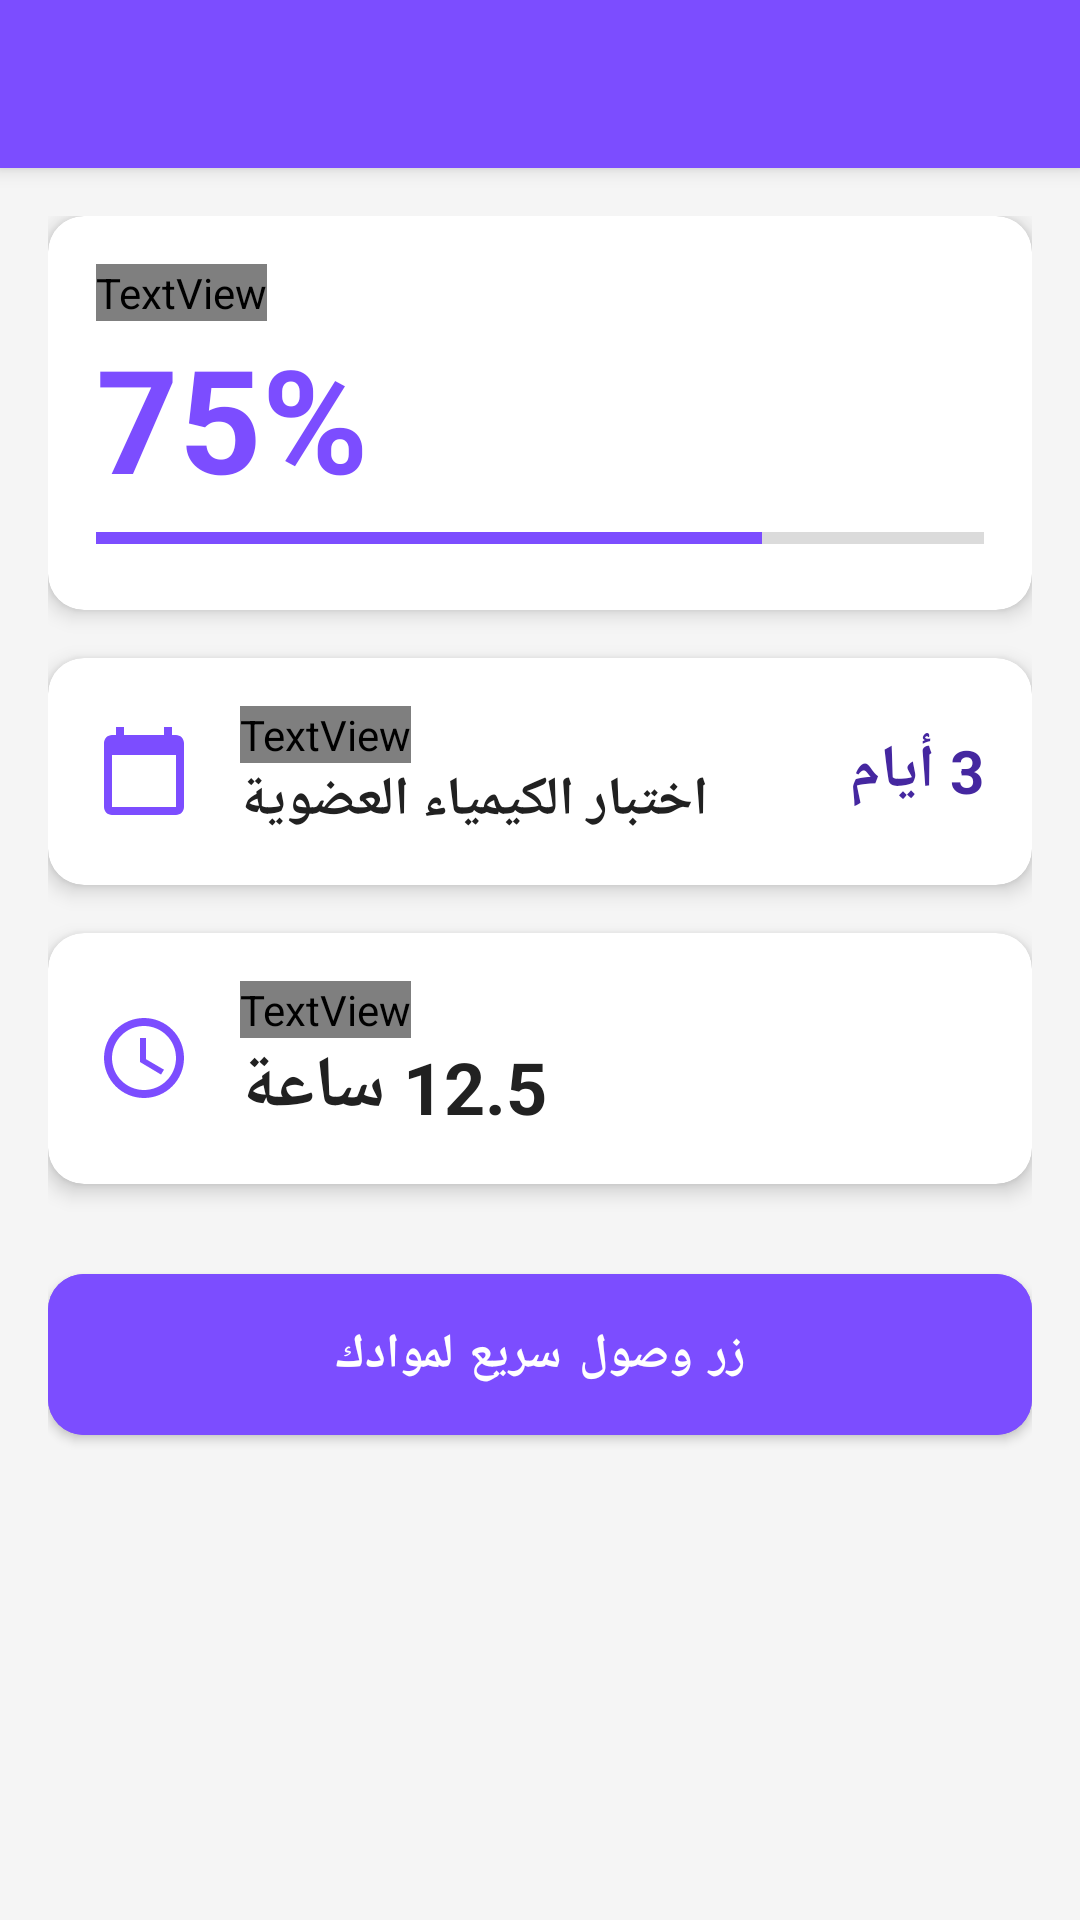

The Android layout XML behind this screen, and the referenced resources:
<!-- AndroidManifest.xml: application theme Theme.StudyApp -->
<!-- res/layout/activity_main.xml -->
<?xml version="1.0" encoding="utf-8"?>
<androidx.coordinatorlayout.widget.CoordinatorLayout
    xmlns:android="http://schemas.android.com/apk/res/android"
    xmlns:app="http://schemas.android.com/apk/res-auto"
    xmlns:tools="http://schemas.android.com/tools"
    android:layout_width="match_parent"
    android:layout_height="match_parent"
    android:background="?android:attr/colorBackground"
    tools:context=".MainActivity">

    <com.google.android.material.appbar.AppBarLayout
        android:layout_width="match_parent"
        android:layout_height="wrap_content">

        <androidx.appcompat.widget.Toolbar
            android:id="@+id/toolbar_main"
            android:layout_width="match_parent"
            android:layout_height="?attr/actionBarSize"
            app:title="@string/home_dashboard"
            app:titleTextColor="?attr/colorOnPrimary"
            android:background="?attr/colorPrimary"/>

    </com.google.android.material.appbar.AppBarLayout>

    <androidx.core.widget.NestedScrollView
        android:layout_width="match_parent"
        android:layout_height="match_parent"
        app:layout_behavior="@string/appbar_scrolling_view_behavior">

        <LinearLayout
            android:layout_width="match_parent"
            android:layout_height="wrap_content"
            android:orientation="vertical"
            android:padding="16dp">

            
            <com.google.android.material.card.MaterialCardView
                android:layout_width="match_parent"
                android:layout_height="wrap_content"
                android:layout_marginBottom="16dp"
                app:cardCornerRadius="12dp"
                app:cardElevation="4dp">

                <LinearLayout
                    android:layout_width="match_parent"
                    android:layout_height="wrap_content"
                    android:orientation="vertical"
                    android:padding="16dp">

                    <TextView
                        android:layout_width="wrap_content"
                        android:layout_height="wrap_content"
                        android:text="نسبة تقدمك هذا الأسبوع"
                        android:textSize="16sp"
                        android:textColor="?attr/colorTextSecondary"/>

                    <TextView
                        android:id="@+id/tv_weekly_progress"
                        android:layout_width="wrap_content"
                        android:layout_height="wrap_content"
                        android:text="75%"
                        android:textSize="48sp"
                        android:textStyle="bold"
                        android:textColor="?attr/colorPrimary"/>

                    <ProgressBar
                        android:id="@+id/progress_bar_weekly"
                        style="@style/Widget.AppCompat.ProgressBar.Horizontal"
                        android:layout_width="match_parent"
                        android:layout_height="wrap_content"
                        android:progress="75"
                        android:progressTint="?attr/colorPrimary"/>

                </LinearLayout>
            </com.google.android.material.card.MaterialCardView>

            
            <com.google.android.material.card.MaterialCardView
                android:layout_width="match_parent"
                android:layout_height="wrap_content"
                android:layout_marginBottom="16dp"
                app:cardCornerRadius="12dp"
                app:cardElevation="4dp">

                <LinearLayout
                    android:layout_width="match_parent"
                    android:layout_height="wrap_content"
                    android:orientation="horizontal"
                    android:padding="16dp"
                    android:gravity="center_vertical">

                    <ImageView
                        android:layout_width="32dp"
                        android:layout_height="32dp"
                        android:src="@drawable/ic_calendar_today_24dp"
                        app:tint="?attr/colorPrimary"
                        android:contentDescription="أيقونة اختبار"
                        android:layout_marginEnd="16dp"/>

                    <LinearLayout
                        android:layout_width="0dp"
                        android:layout_height="wrap_content"
                        android:layout_weight="1"
                        android:orientation="vertical">

                        <TextView
                            android:layout_width="wrap_content"
                            android:layout_height="wrap_content"
                            android:text="أقرب اختبار أو تسليم"
                            android:textSize="16sp"
                            android:textColor="?attr/colorTextSecondary"/>

                        <TextView
                            android:id="@+id/tv_nearest_task_title"
                            android:layout_width="wrap_content"
                            android:layout_height="wrap_content"
                            android:text="اختبار الكيمياء العضوية"
                            android:textSize="18sp"
                            android:textStyle="bold"
                            android:textColor="?attr/colorOnSurface"/>
                    </LinearLayout>

                    <TextView
                        android:id="@+id/tv_nearest_task_countdown"
                        android:layout_width="wrap_content"
                        android:layout_height="wrap_content"
                        android:text="3 أيام"
                        android:textSize="20sp"
                        android:textStyle="bold"
                        android:textColor="@color/colorPrimaryDark"/>

                </LinearLayout>
            </com.google.android.material.card.MaterialCardView>

            
            <com.google.android.material.card.MaterialCardView
                android:layout_width="match_parent"
                android:layout_height="wrap_content"
                android:layout_marginBottom="16dp"
                app:cardCornerRadius="12dp"
                app:cardElevation="4dp">

                <LinearLayout
                    android:layout_width="match_parent"
                    android:layout_height="wrap_content"
                    android:orientation="horizontal"
                    android:padding="16dp"
                    android:gravity="center_vertical">

                    <ImageView
                        android:layout_width="32dp"
                        android:layout_height="32dp"
                        android:src="@drawable/ic_access_time_24dp"
                        app:tint="?attr/colorPrimary"
                        android:contentDescription="أيقونة ساعات"
                        android:layout_marginEnd="16dp"/>

                    <LinearLayout
                        android:layout_width="0dp"
                        android:layout_height="wrap_content"
                        android:layout_weight="1"
                        android:orientation="vertical">

                        <TextView
                            android:layout_width="wrap_content"
                            android:layout_height="wrap_content"
                            android:text="عدد الساعات التي ذاكرتها هذا الأسبوع"
                            android:textSize="16sp"
                            android:textColor="?attr/colorTextSecondary"/>

                        <TextView
                            android:id="@+id/tv_studied_hours"
                            android:layout_width="wrap_content"
                            android:layout_height="wrap_content"
                            android:text="12.5 ساعة"
                            android:textSize="24sp"
                            android:textStyle="bold"
                            android:textColor="?attr/colorOnSurface"/>
                    </LinearLayout>

                </LinearLayout>
            </com.google.android.material.card.MaterialCardView>

            
            <com.google.android.material.button.MaterialButton
                android:id="@+id/btn_quick_access_subjects"
                android:layout_width="match_parent"
                android:layout_height="wrap_content"
                android:text="زر وصول سريع لموادك"
                android:padding="16dp"
                android:textSize="16sp"
                android:textStyle="bold"
                app:cornerRadius="12dp"
                android:backgroundTint="?attr/colorPrimary"
                android:textColor="@color/colorSurface"
                android:layout_marginTop="8dp"/>

        </LinearLayout>
    </androidx.core.widget.NestedScrollView>

</androidx.coordinatorlayout.widget.CoordinatorLayout>
<!-- resources referenced by this layout -->
<resources>
  <color name="colorPrimaryDark">#4527A0</color>
  <color name="colorSurface">#FFFFFF</color>
  <!-- drawable ic_access_time_24dp (drawable) -->
  <vector xmlns:android="http://schemas.android.com/apk/res/android"
      android:width="24dp"
      android:height="24dp"
      android:viewportWidth="24"
      android:viewportHeight="24">
    <path
        android:fillColor="@android:color/white"
        android:pathData="M12,2C6.48,2 2,6.48 2,12s4.48,10 10,10s10,-4.48 10,-10S17.52,2 12,2zM12,20c-4.41,0 -8,-3.59 -8,-8s3.59,-8 8,-8s8,3.59 8,8S16.41,20 12,20zM12.5,7H11v6l5.25,3.15l0.75,-1.23l-4.5,-2.62V7z"/>
  </vector>
  <!-- drawable ic_calendar_today_24dp (drawable) -->
  <vector xmlns:android="http://schemas.android.com/apk/res/android"
      android:width="24dp"
      android:height="24dp"
      android:viewportWidth="24"
      android:viewportHeight="24">
    <path
        android:fillColor="@android:color/white"
        android:pathData="M20,3h-1V1h-2v2H7V1H5v2H4c-1.1,0 -2,0.9 -2,2v16c0,1.1 0.9,2 2,2h16c1.1,0 2,-0.9 2,-2V5c0,-1.1 -0.9,-2 -2,-2zM20,21H4V8h16V21z"/>
  </vector>
  <string name="home_dashboard">الصفحة الرئيسية</string>
  <style name="Theme.StudyApp" parent="Theme.MaterialComponents.DayNight.NoActionBar">
          
          <item name="colorPrimary">@color/colorPrimary</item>
          <item name="colorPrimaryVariant">@color/colorPrimaryDark</item>
          <item name="colorOnPrimary">@color/colorSurface</item>
          
          <item name="colorSecondary">@color/colorAccent</item>
          <item name="colorSecondaryVariant">@color/colorPrimaryDark</item>
          <item name="colorOnSecondary">@color/colorSurface</item>
          
          <item name="android:statusBarColor">?attr/colorPrimaryVariant</item>
          
          
          
          <item name="android:colorBackground">@color/colorBackground</item>
          <item name="colorSurface">@color/colorSurface</item>
          <item name="colorOnSurface">@color/colorTextPrimary</item>
          
          
          <item name="android:textColorPrimary">@color/colorTextPrimary</item>
          <item name="android:textColorSecondary">@color/colorTextSecondary</item>
          
          
          
          <item name="materialCardViewStyle">@style/Widget.StudyApp.CardView</item>
      </style>
  <color name="colorPrimary">#7C4DFF</color>
  <color name="colorAccent">#7C4DFF</color>
  <color name="colorBackground">#F5F5F5</color>
  <color name="colorTextPrimary">#212121</color>
  <color name="colorTextSecondary">#757575</color>
  <style name="Widget.StudyApp.CardView" parent="Widget.MaterialComponents.CardView">
          <item name="cardCornerRadius">12dp</item>
          <item name="cardElevation">2dp</item>
          <item name="cardBackgroundColor">@color/colorSurface</item>
      </style>
</resources>
